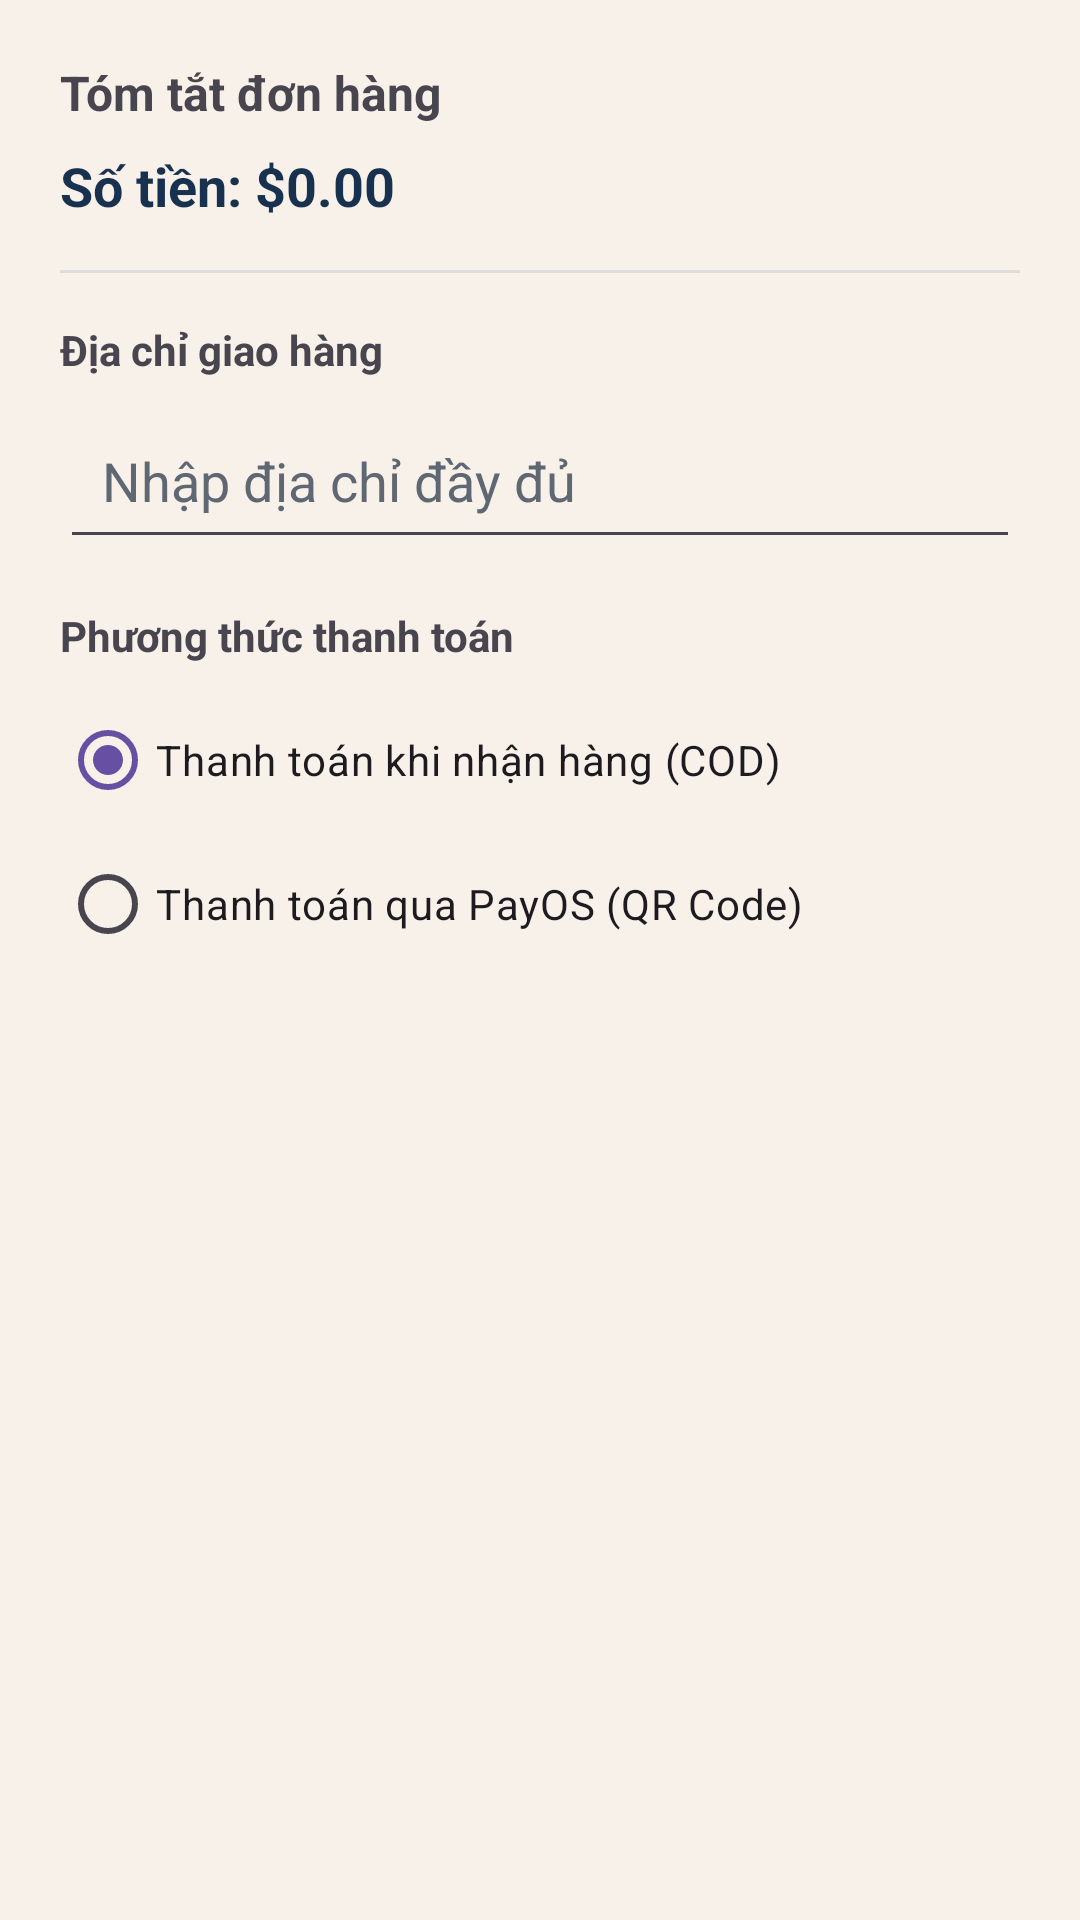

Produce the Android XML layout that renders to this screen, including the resource entries it uses.
<!-- AndroidManifest.xml: application theme Theme.Material3.DayNight.NoActionBar -->
<!-- res/layout/dialog_checkout.xml -->
<?xml version="1.0" encoding="utf-8"?>
<LinearLayout xmlns:android="http://schemas.android.com/apk/res/android"
    android:layout_width="match_parent"
    android:layout_height="wrap_content"
    android:orientation="vertical"
    android:background="@color/surface_card"
    android:padding="20dp">

    <TextView
        android:id="@+id/tvOrderSummary"
        android:layout_width="match_parent"
        android:layout_height="wrap_content"
        android:text="Tóm tắt đơn hàng"
        android:textSize="16sp"
        android:textStyle="bold"
        android:layout_marginBottom="8dp"/>

    <TextView
        android:id="@+id/tvTotalAmount"
        android:layout_width="match_parent"
        android:layout_height="wrap_content"
        android:text="Số tiền: $0.00"
        android:textColor="@color/purple_700"
        android:textSize="18sp"
        android:textStyle="bold"
        android:layout_marginBottom="16dp"/>

    <View
        android:layout_width="match_parent"
        android:layout_height="1dp"
        android:background="#DDDDDD"
        android:layout_marginBottom="16dp"/>

    <TextView
        android:layout_width="match_parent"
        android:layout_height="wrap_content"
        android:text="Địa chỉ giao hàng"
        android:textStyle="bold"
        android:layout_marginBottom="8dp"/>

    <EditText
        android:id="@+id/etAddress"
        android:layout_width="match_parent"
        android:layout_height="wrap_content"
        android:hint="Nhập địa chỉ đầy đủ"
        android:inputType="textPostalAddress"
        android:padding="14dp"
        android:textColor="@color/text_primary"
        android:textColorHint="@color/text_muted"
        android:layout_marginBottom="16dp"/>

    <TextView
        android:layout_width="match_parent"
        android:layout_height="wrap_content"
        android:text="Phương thức thanh toán"
        android:textStyle="bold"
        android:layout_marginBottom="8dp"/>

    <RadioGroup
        android:id="@+id/rgPayment"
        android:layout_width="match_parent"
        android:layout_height="wrap_content">

        <RadioButton
            android:id="@+id/rbCOD"
            android:layout_width="match_parent"
            android:layout_height="wrap_content"
            android:text="Thanh toán khi nhận hàng (COD)"
            android:checked="true"/>

        <RadioButton
            android:id="@+id/rbPayOS"
            android:layout_width="match_parent"
            android:layout_height="wrap_content"
            android:text="Thanh toán qua PayOS (QR Code)"/>

    </RadioGroup>

</LinearLayout>
<!-- resources referenced by this layout -->
<resources>
  <color name="purple_700">#18314F</color>
  <color name="surface_card">#F8F1EA</color>
  <color name="text_muted">#5F6773</color>
  <color name="text_primary">#1F2937</color>
</resources>
